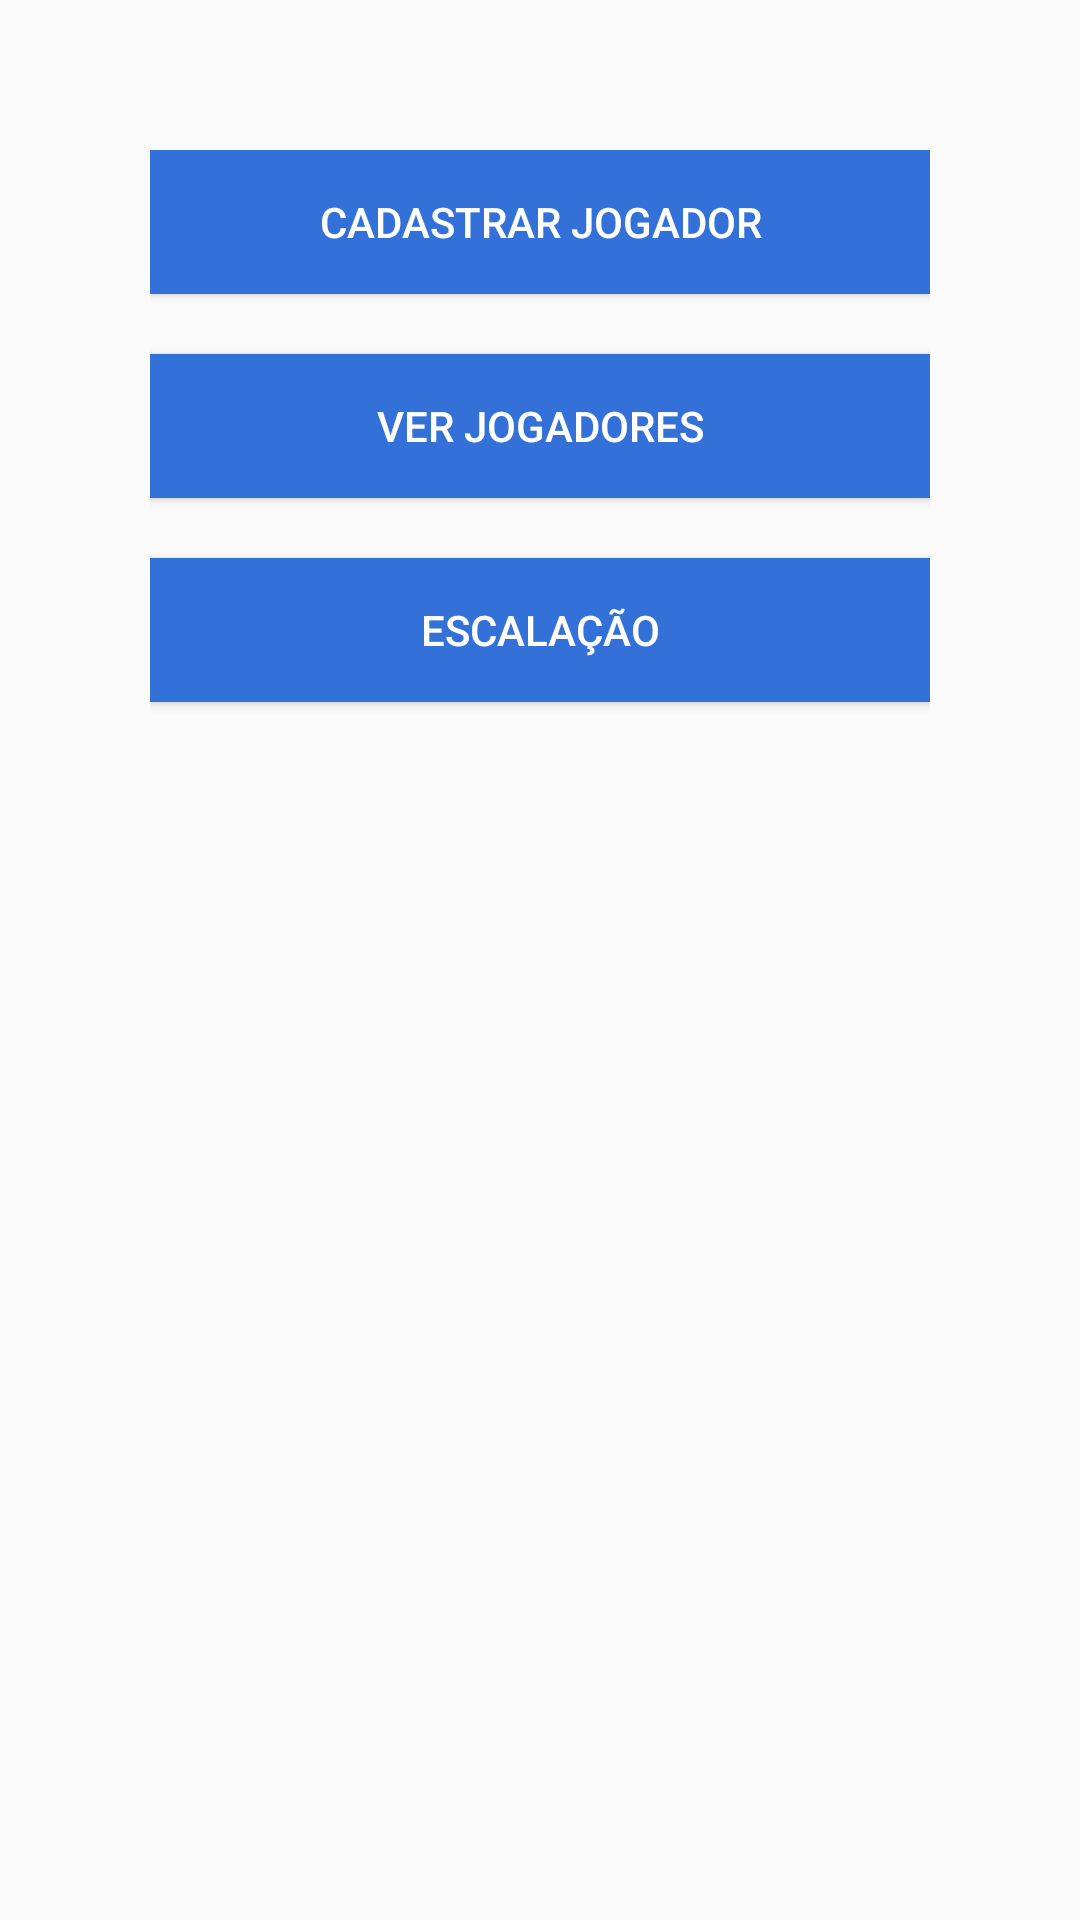

Android layout source for this screen:
<!-- AndroidManifest.xml: application theme Theme.AppCompat.Light.NoActionBar -->
<!-- res/layout/actitivy_temporary.xml -->
<?xml version="1.0" encoding="utf-8"?>
<LinearLayout xmlns:android="http://schemas.android.com/apk/res/android"
    android:layout_width="match_parent"
    android:layout_height="match_parent"
    android:orientation="vertical"
    android:padding="50dp">

    <Button
        android:id="@+id/btnCad"
        android:layout_width="match_parent"
        android:layout_height="wrap_content"
        android:layout_marginBottom="20dp"
        android:background="@color/colorPrincipal"
        android:text="Cadastrar Jogador"
        android:textColor="@color/white" />

    <Button
        android:id="@+id/btnCon"
        android:layout_width="match_parent"
        android:layout_height="wrap_content"
        android:layout_marginBottom="20dp"
        android:background="@color/colorPrincipal"
        android:text="Ver Jogadores"
        android:textColor="@color/white" />

    <Button
        android:id="@+id/btnEsc"
        android:layout_width="match_parent"
        android:layout_height="wrap_content"
        android:background="@color/colorPrincipal"
        android:text="Escalação"
        android:textColor="@color/white" />
</LinearLayout>
<!-- resources referenced by this layout -->
<resources>
  <color name="colorPrincipal">#3371D9</color>
  <color name="white">#FFFFFF</color>
</resources>
